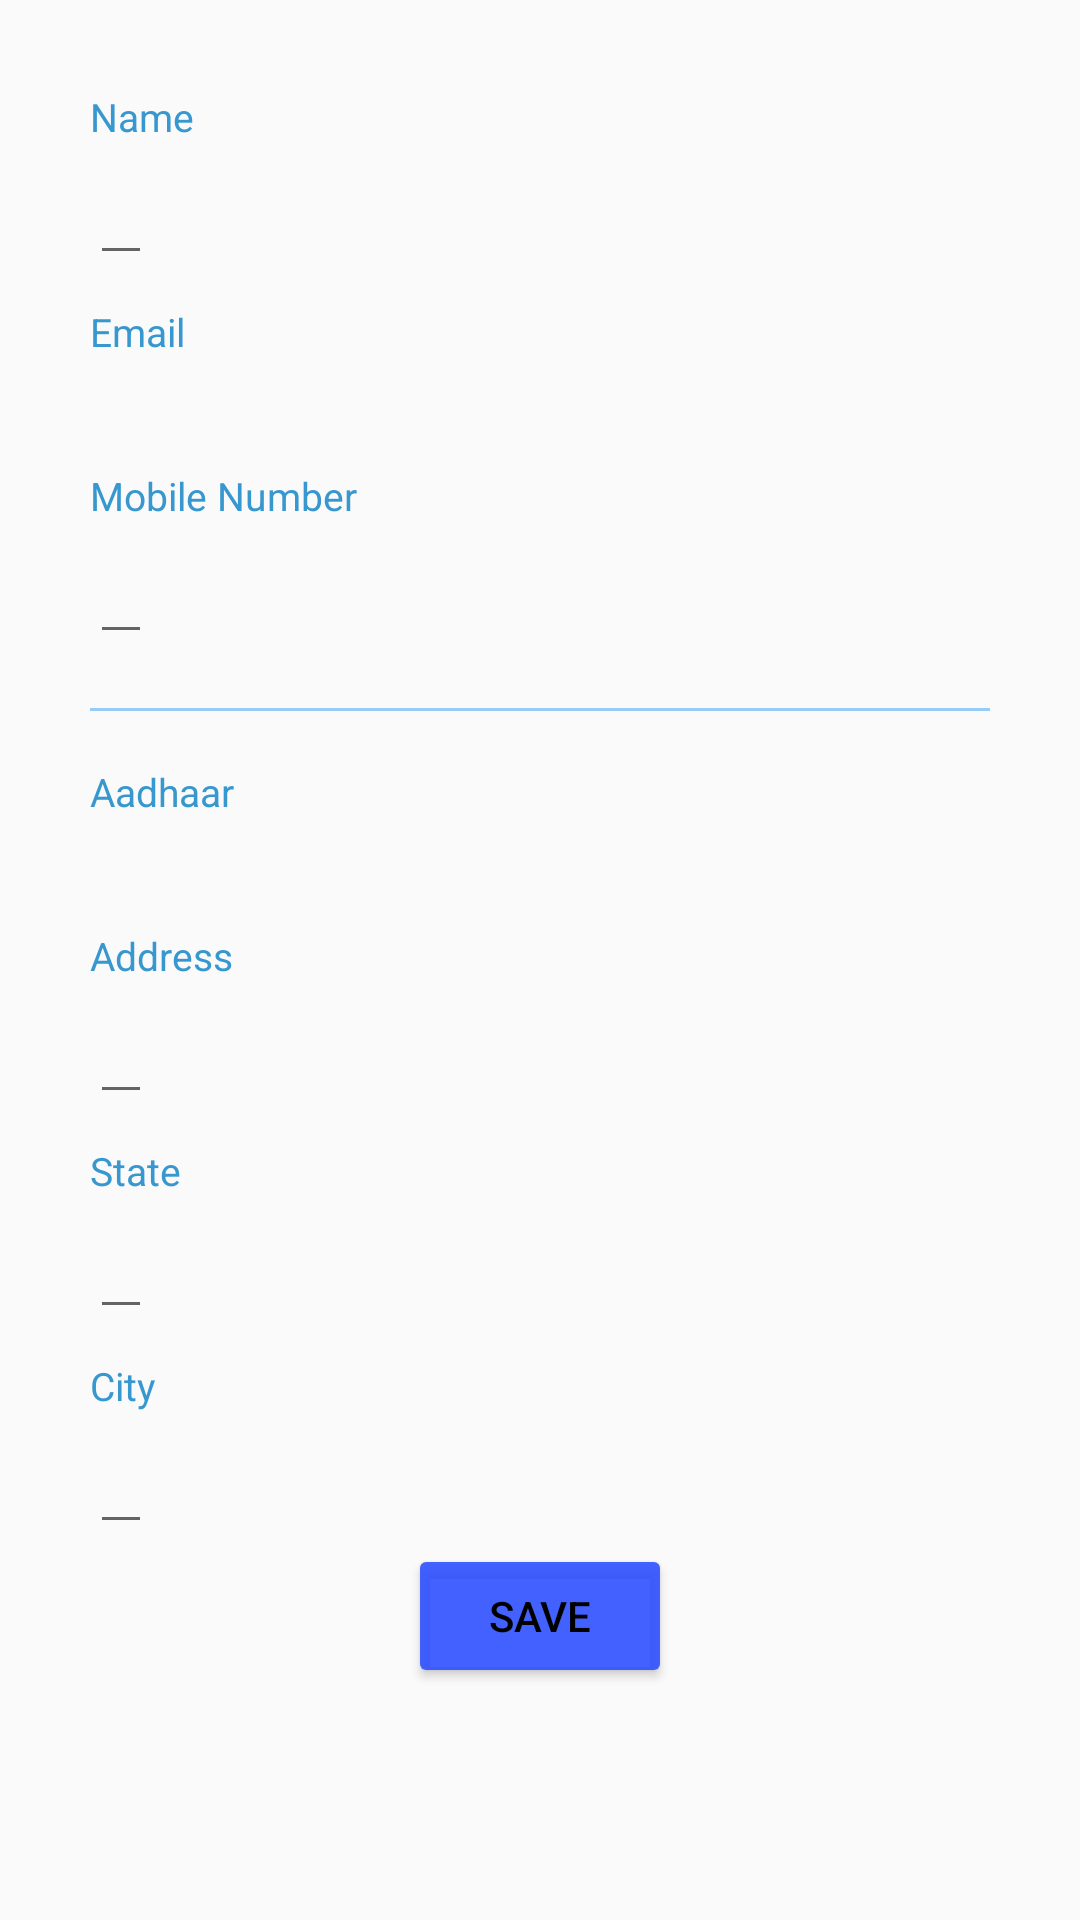

Android layout source for this screen:
<!-- AndroidManifest.xml: application theme AppTheme -->
<!-- res/layout/recruiter_profile_data_edit.xml -->
<?xml version="1.0" encoding="utf-8"?>
<androidx.core.widget.NestedScrollView
     xmlns:android="http://schemas.android.com/apk/res/android"
     xmlns:tools="http://schemas.android.com/tools"
     android:layout_width="match_parent"
     xmlns:app="http://schemas.android.com/apk/res-auto"
     app:layout_behavior="@string/appbar_scrolling_view_behavior"
     android:layout_marginTop="@dimen/fab_margin"
     android:layout_height="match_parent">
     <RelativeLayout
	  xmlns:android="http://schemas.android.com/apk/res/android"
	  android:layout_width="match_parent"
	  android:layout_height="match_parent">

	  <LinearLayout
	       android:layout_width="match_parent"
	       android:layout_height="wrap_content"
	       android:layout_marginTop="30dp"
	       android:layout_marginLeft="30dp"
	       android:layout_marginRight="30dp"
	       android:orientation="vertical">

	       <TextView
		    android:layout_width="wrap_content"
		    android:layout_height="wrap_content"
		    android:text="Name"
		    android:textSize="13dp"
		    android:textColor="@color/headings"/>

	       <EditText
		    android:layout_width="wrap_content"
		    android:id="@+id/name_recruiter_edit"
		    android:layout_height="wrap_content"
		    android:text=""
		    android:textSize="20dp" />

	       <TextView
		    android:layout_marginTop="10dp"
		    android:layout_width="wrap_content"
		    android:layout_height="wrap_content"
		    android:text="Email"
		    android:textSize="13dp"
		    android:textColor="@color/headings"/>

	       <TextView
		    android:id="@+id/mail_recruiter_edit"
		    android:layout_width="wrap_content"
		    android:layout_height="wrap_content"
		    android:text=""
		    android:textSize="20dp" />

	       <TextView
		    android:layout_marginTop="10dp"
		    android:layout_width="wrap_content"
		    android:layout_height="wrap_content"
		    android:text="Mobile Number"
		    android:textSize="13dp"
		    android:textColor="@color/headings"/>

	       <EditText
		    android:layout_width="wrap_content"
		    android:layout_height="wrap_content"
		    android:text = ""
		    android:textSize="20dp"
		    android:id="@+id/recruiter_mobile_edit"
		    android:layout_marginBottom="10dp"/>

	       <include layout="@layout/item_divider"/>

	       <TextView
		    android:layout_marginTop="10dp"
		    android:layout_width="wrap_content"
		    android:layout_height="wrap_content"
		    android:text="Aadhaar"
		    android:textSize="13dp"
		    android:textColor="@color/headings"/>

	       <TextView
		    android:layout_width="wrap_content"
		    android:layout_height="wrap_content"
		    android:text=""
		    android:id="@+id/recruiter_aadhaar_edit"
		    android:textSize="20dp"/>

	       <TextView
		    android:layout_marginTop="10dp"
		    android:layout_width="wrap_content"
		    android:layout_height="wrap_content"
		    android:text="Address"
		    android:textSize="13dp"
		    android:textColor="@color/headings"/>

	       <EditText
		    android:layout_width="wrap_content"
		    android:layout_height="wrap_content"
		    android:id="@+id/recruiter_address_edit"
		    android:text=""
		    android:textSize="20dp"/>

	       <TextView
		    android:layout_marginTop="10dp"
		    android:layout_width="wrap_content"
		    android:layout_height="wrap_content"
		    android:text="State"
		    android:textSize="13dp"
		    android:textColor="@color/headings"/>

	       <EditText
		    android:layout_width="wrap_content"
		    android:layout_height="wrap_content"
		    android:text=""
		    android:id="@+id/recruiter_state_edit"
		    android:textSize="20dp"/>

	       <TextView
		    android:layout_marginTop="10dp"
		    android:layout_width="wrap_content"
		    android:layout_height="wrap_content"
		    android:text="City"
		    android:textSize="13dp"
		    android:textColor="@color/headings"/>

	       <EditText
		    android:layout_width="wrap_content"
		    android:layout_height="wrap_content"
		    android:text=""
		    android:id="@+id/recruiter_city_edit"
		    android:textSize="20dp"/>

	       <Button
		    android:layout_width="wrap_content"
		    android:layout_height="wrap_content"
		    android:layout_gravity="center"
		    android:backgroundTint="#DC264AFF"
		    android:gravity="center"
		    android:onClick="updatedata"
		    android:text="Save"/>
	  </LinearLayout>

     </RelativeLayout>
</androidx.core.widget.NestedScrollView>
<!-- res/layout/item_divider.xml (included above) -->
<?xml version="1.0" encoding="utf-8"?>
<View xmlns:android="http://schemas.android.com/apk/res/android"
    android:layout_width="match_parent"
    android:layout_height="1dp"
    android:layout_marginTop="8dp"
    android:layout_marginBottom="8dp"
    android:background="#772196F3" />
<!-- resources referenced by this layout -->
<resources>
  <color name="headings">#3797CF</color>
  <style name="AppTheme" parent="Theme.AppCompat.Light.NoActionBar">
  	  
  	  <item name="windowActionBar">false</item>
  	  <item name="android:textColorHint">@android:color/black</item>
  	  <item name="android:textColor">@android:color/black</item>
  	  <item name="windowNoTitle">true</item>
  	  <item name="colorPrimary">@color/colorAccent</item>
  	  <item name="colorPrimaryDark">@color/colorAccent</item>
  	  <item name="colorAccent">#15C1D8</item>
       </style>
  <color name="colorAccent">#448AFF</color>
</resources>
